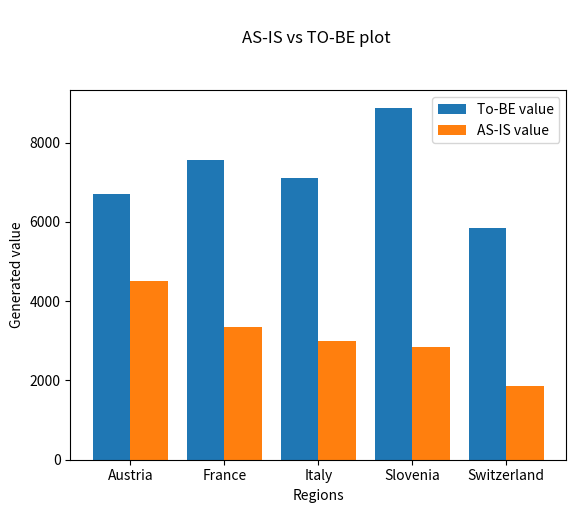

The script that saved this image:
# -*- coding: utf-8 -*-
"""pharmaceutics_data_AS_IS_vs_TO_BE.ipynb

Automatically generated by Colaboratory.

Original file is located at
    https://colab.research.google.com/<link-removed>

* [redacted]

Value Models

Case study: pharmaceutics data

AS-IS vs TO-BE Python script
"""

# Import the needed libraries

# To better exploit mathematical operations
import numpy as np

#Plotting
import matplotlib.pyplot as plt

#Data Manipulation
import pandas as pd

#To deal with random data and random data generation
import random

#Data visualization and manupulation
import seaborn as sns

#------------------------------------------------------------------------------------------------------------------------------------------------------------------------
# AS-IS version (little revised)
#------------------------------------------------------------------------------------------------------------------------------------------------------------------------

# Regions where EA company is active, number of handbooks sold per region and cost of the handbook per region

regions = ['Austria','France','Italy','Slovenia','Switzerland']
sold = [30,24,23,19,12]
pv = [150,140,130,150,155]

# Object representing our data

data = {'Regions': regions, 'Sold': sold}

# Making the object a table to better manipulate it, the index is associated with the regions column

df_asis = pd.DataFrame(data, index=regions)

# Calculate the economic value per region, adding it to our table
# Note: the lists must be aligned

gen_value = [v*pv[i] for i,v in enumerate(df_asis['Sold'])]
df_asis['Value'] = gen_value

print("AS-IS version \n\n", df_asis)

#------------------------------------------------------------------------------------------------------------------------------------------------------------------------
# TO-BE version (little revised)
#------------------------------------------------------------------------------------------------------------------------------------------------------------------------
# Create the table with synthetic data

df_tobe = pd.DataFrame(np.random.randint(2,size=(100,6)), columns=list(['Analgesics', 'Antibiotic', 'Anticoagulant', 'Antidepressant', 'Anticancer', 'Antiepileptic']))

# Computing the economic value
# Price for less or more than two subscriptions 

sl3 = 100
sm3 = 120

# Number of subscriptions per user

num_of_subs = df_tobe.sum(axis=1)

# Generating the value (per user) that depens on the number of categories subscribed by each user

gen_val = [i*sl3 if i<3 else i*sm3 for i in num_of_subs] 

# Adding the total subscriptions per user coulumn to our table

df_tobe['Total'] = df_tobe.sum(axis=1)

# Adding the generated value column to our table

df_tobe['Value'] = gen_val

# Adding regions information to our table

df_tobe['Region'] = random.choices(regions, k=100)

# Data agregation by regions (sorting alphabetically)

group = df_tobe.groupby('Region', sort=True).agg('sum')

#Printing the aggregated table

print("\nTO-BE version \n\n", group)


# Position of bars on x-axis
ind = np.arange(len(regions))
#print(ind)

#------------------------------------------------------------------------------------------------------------------------------------------------------------------------
# AS-IS vs TO-BE plotting
#------------------------------------------------------------------------------------------------------------------------------------------------------------------------

width=0.4
plt.bar(regions, group['Value'], width, label='To-BE value')
plt.bar(ind+width, df_asis['Value'], width, label='AS-IS value')
plt.xticks(ind + width / 2, regions)
plt.xlabel("Regions")
plt.ylabel("Generated value")
plt.title("\nAS-IS vs TO-BE plot \n\n")
plt.legend(loc='best')
plt.show()